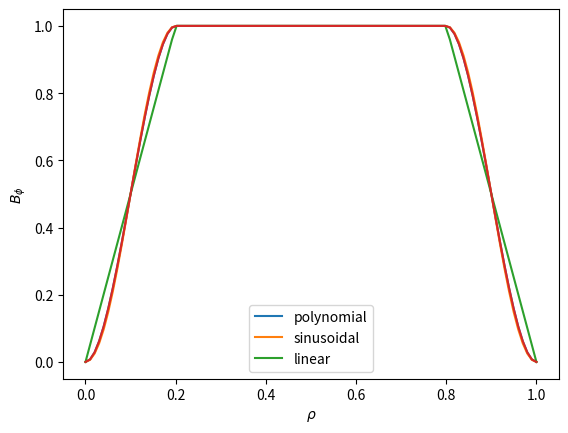

Write Python code to recreate this figure.
import numpy as np
import matplotlib.pyplot as plt

P = 0.0
B_z = 0.0

rr = np.linspace(0.0, 1.0, 100)


class Hat(object):
    def __init__(self, r1, r2, type='linear'):
        self.r1 = r1
        self.r2 = r2
        self.func = getattr(self, type)
    
    def value(self, r):
        return self.func(r)
        
    def linear(self, r):
        r1 = self.r1
        r2 = self.r2
        if r < r1:
            return r/r1
        if r >= r1 and r <= r2:
            return 1.0
        if r > r2:
            return 1.0 - (r-r2)/r1
        
    def poly(self, r):
        r1 = self.r1
        r2 = self.r2
        if r < r1:
            return -2.0/(r1**3)*r**3 + 3.0/(r1**2)*r**2
        if r >= r1 and r <= r2:
            return 1.0
        if r > r2:
            return -2.0/(1-r2)**3*(1-r)**3 + 3.0/(1-r2)**2*(1-r)**2
    
    def sin(self, r):
        r1 = self.r1
        r2 = self.r2
        if r < r1:
            return 0.5 - 0.5*np.cos(r/r1*np.pi)
        if r >= r1 and r <= r2:
            return 1.0
        if r > r2:
            return  0.5 + 0.5*np.cos((r-r2)/r1*np.pi)
    
def B_phi(rr, r1=0.1, r2=0.9, type='linear'):
    hat = Hat(r1, r2, type=type)
    return np.array([hat.value(r) for r in rr])

Bp = B_phi(rr, r1=0.2, r2=0.8, type='poly')
Bs = B_phi(rr, r1=0.2, r2=0.8, type='sin')
Bl = B_phi(rr, r1=0.2, r2=0.8, type='linear')

plt.plot(rr, Bp, label='polynomial')
plt.plot(rr, Bs, label='sinusoidal')
plt.plot(rr, Bl, label='linear')
plt.legend(loc=8)

#fig = plt.figure(figsize=(6,4))
plt.xlabel(r'$\rho$')
plt.ylabel(r'$B_{\phi}$')
plt.plot(rr, Bp, label='polynomial')



